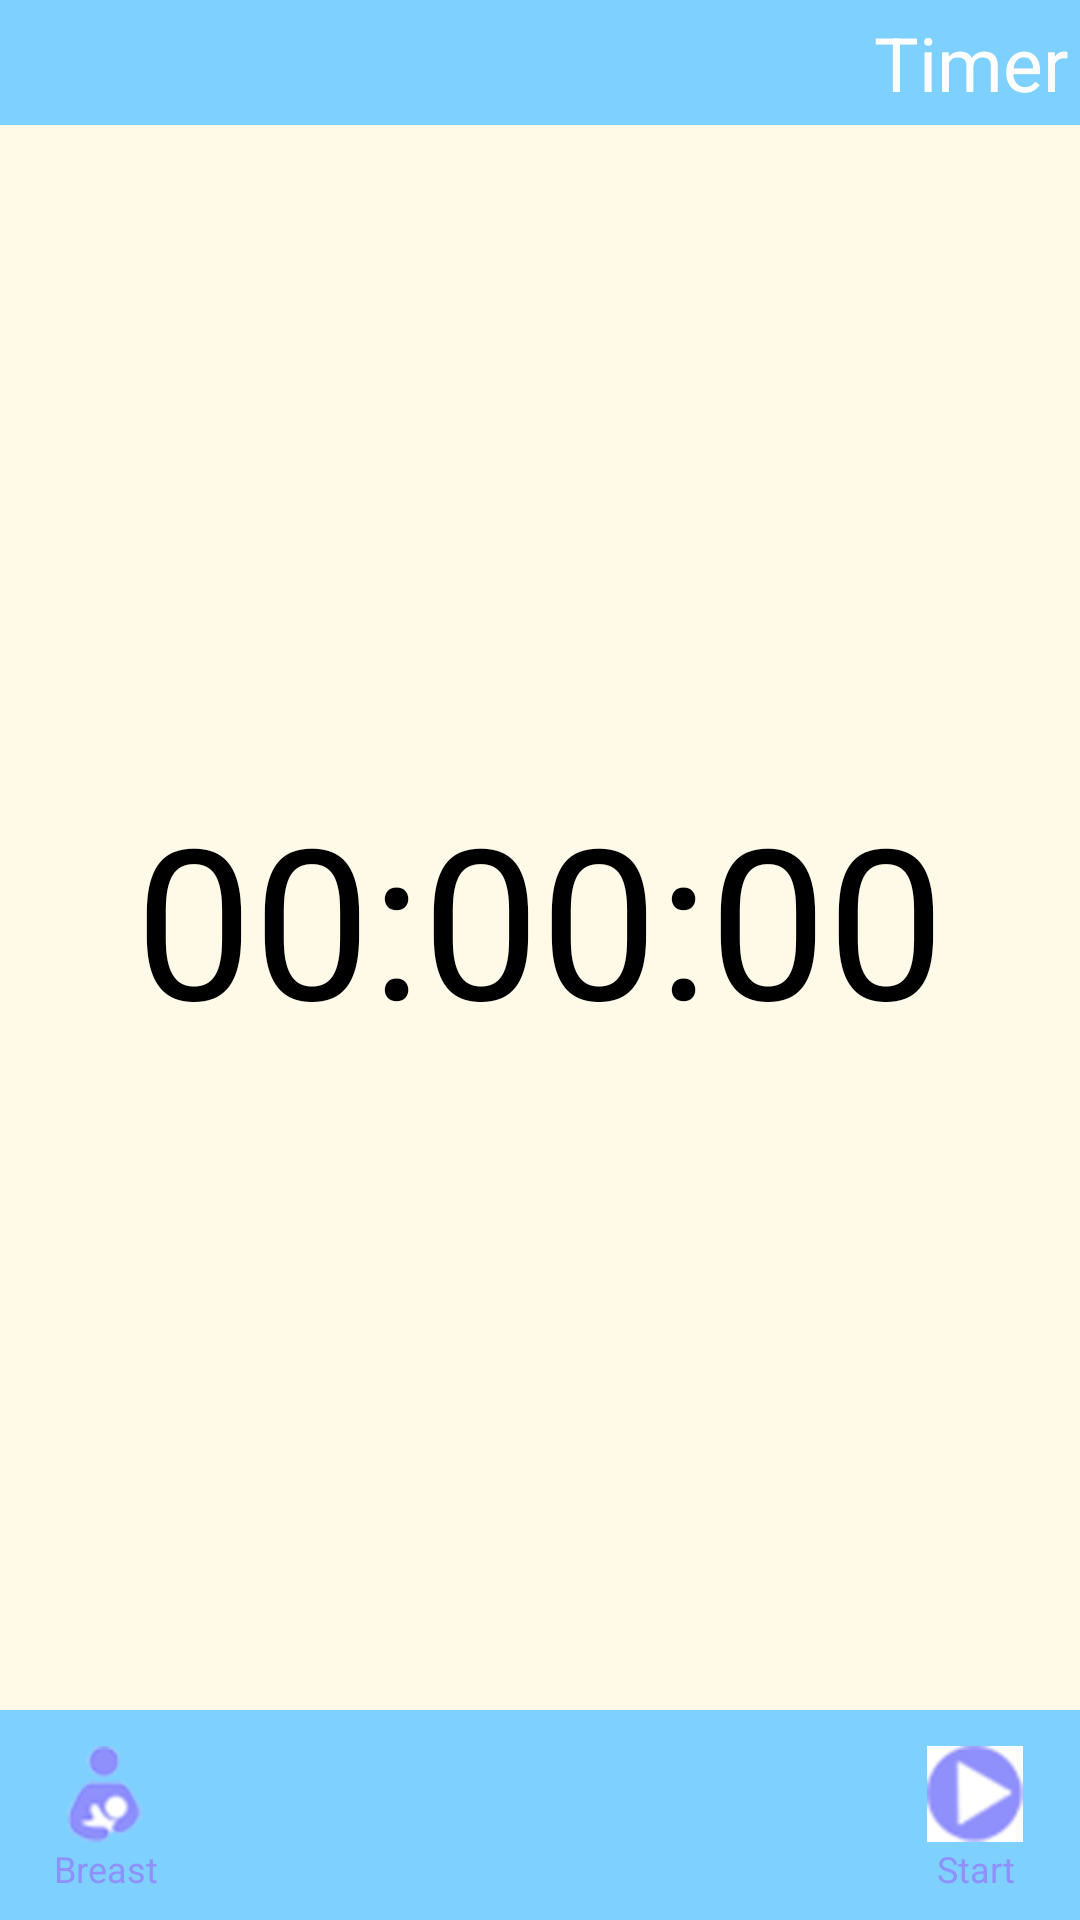

Android layout source for this screen:
<!-- AndroidManifest.xml: activity theme android:Theme.NoTitleBar -->
<!-- res/layout/timer.xml -->
<?xml version="1.0" encoding="utf-8"?>
<RelativeLayout xmlns:android="http://schemas.android.com/apk/res/android"
                android:layout_width="fill_parent"
                android:layout_height="fill_parent"
                android:background="#fffae8">

    <RelativeLayout
            android:id="@+id/topBanner"
            style="@style/topBanner">

        <TextView  style="@style/rightHeadline"
                   android:text="@string/timer"
                   android:id="@+id/timerHeadline"
                />

    </RelativeLayout>

    <RelativeLayout
        android:layout_width="fill_parent"
        android:layout_height="fill_parent"
        android:layout_below="@+id/topBanner"
        android:layout_above="@+id/bottomBanner">

        <TextView  style="@style/timerText"
                   android:text="00:00:00"
                   android:id="@+id/timerLabel"
        />

    </RelativeLayout>

    <RelativeLayout
            android:id="@+id/bottomBanner"
            style="@style/bottomBanner">

        <Button android:id="@+id/startTimer"
                style="@style/iconNavButton"
                android:text="@string/startTimer"
                android:drawableTop="@drawable/icon_start"
                android:layout_alignParentRight="true"
                android:visibility="visible"
                />

        <Button android:id="@+id/addBreast"
                style="@style/iconNavButton"
                android:text="Breast"
                android:drawableTop="@drawable/icon_breastfeed"
                android:layout_alignParentLeft="true"
                android:visibility="visible"
                />

        <Button android:id="@+id/resetTimer"
                style="@style/iconNavButton"
                android:text="Reset"
                android:drawableTop="@drawable/icon_reset"
                android:visibility="invisible"
                android:layout_alignParentLeft="true"/>

        <Button android:id="@+id/pauseTimer"
                style="@style/iconNavButton"
                android:text="Pause"
                android:drawableTop="@drawable/icon_pause"
                android:visibility="invisible"
                android:layout_toLeftOf="@+id/stopTimer"/>

        <Button android:id="@+id/restartTimer"
                style="@style/iconNavButton"
                android:text="Restart"
                android:drawableTop="@drawable/icon_start"
                android:visibility="invisible"
                android:layout_toLeftOf="@+id/stopTimer"/>

        <Button android:id="@+id/stopTimer"
                style="@style/iconNavButton"
                android:text="@string/stopTimer"
                android:drawableTop="@drawable/icon_stop"
                android:layout_alignParentRight="true"
                android:visibility="invisible"
                />

    </RelativeLayout>

</RelativeLayout>
<!-- resources referenced by this layout -->
<resources>
  <!-- drawable icon_breastfeed: png bitmap (drawable-hdpi, 5815 bytes) -->
  <!-- drawable icon_pause: png bitmap (drawable-hdpi, 4371 bytes) -->
  <!-- drawable icon_reset: png bitmap (drawable-hdpi, 4900 bytes) -->
  <!-- drawable icon_start: png bitmap (drawable-hdpi, 4733 bytes) -->
  <!-- drawable icon_stop: png bitmap (drawable-hdpi, 4295 bytes) -->
  <string name="startTimer">Start</string>
  <string name="stopTimer">Stop</string>
  <string name="timer">Timer</string>
  <style name="bottomBanner">
          <item name="android:layout_width">fill_parent</item>
          <item name="android:layout_height">wrap_content</item>
          <item name="android:orientation">horizontal</item>
          <item name="android:background">#7ed0ff</item>
          <item name="android:padding">4dp</item>
          <item name="android:paddingBottom">6dp</item>
          <item name="android:layout_alignParentBottom">true</item>
      </style>
  <style name="iconNavButton">
          <item name="android:background">@drawable/button_states</item>
          <item name="android:paddingTop">4dp</item>
          <item name="android:width">54dp</item>
          <item name="android:height">54dp</item>
          <item name="android:layout_width">wrap_content</item>
          <item name="android:layout_height">wrap_content</item>
          <item name="android:textColor">#ff9090fc</item>
          <item name="android:textSize">12dp</item>
          <item name="android:layout_margin">4dp</item>
      </style>
  <style name="rightHeadline">
          <item name="android:layout_alignParentRight">true</item>
          <item name="android:layout_width">wrap_content</item>
          <item name="android:layout_height">wrap_content</item>
          <item name="android:textColor">#ffffffff</item>
          <item name="android:textSize">25dp</item>
      </style>
  <style name="timerText">
          
          <item name="android:layout_width">fill_parent</item>
          <item name="android:layout_height">fill_parent</item>
          <item name="android:textColor">#000000</item>
          <item name="android:textSize">70dp</item>
          <item name="android:gravity">center_horizontal|center_vertical</item>
          
      </style>
  <style name="topBanner">
          <item name="android:layout_width">fill_parent</item>
          <item name="android:layout_height">wrap_content</item>
          <item name="android:orientation">horizontal</item>
          <item name="android:background">#7ed0ff</item>
          <item name="android:padding">4dp</item>
          <item name="android:layout_alignParentTop">true</item>
      </style>
</resources>
